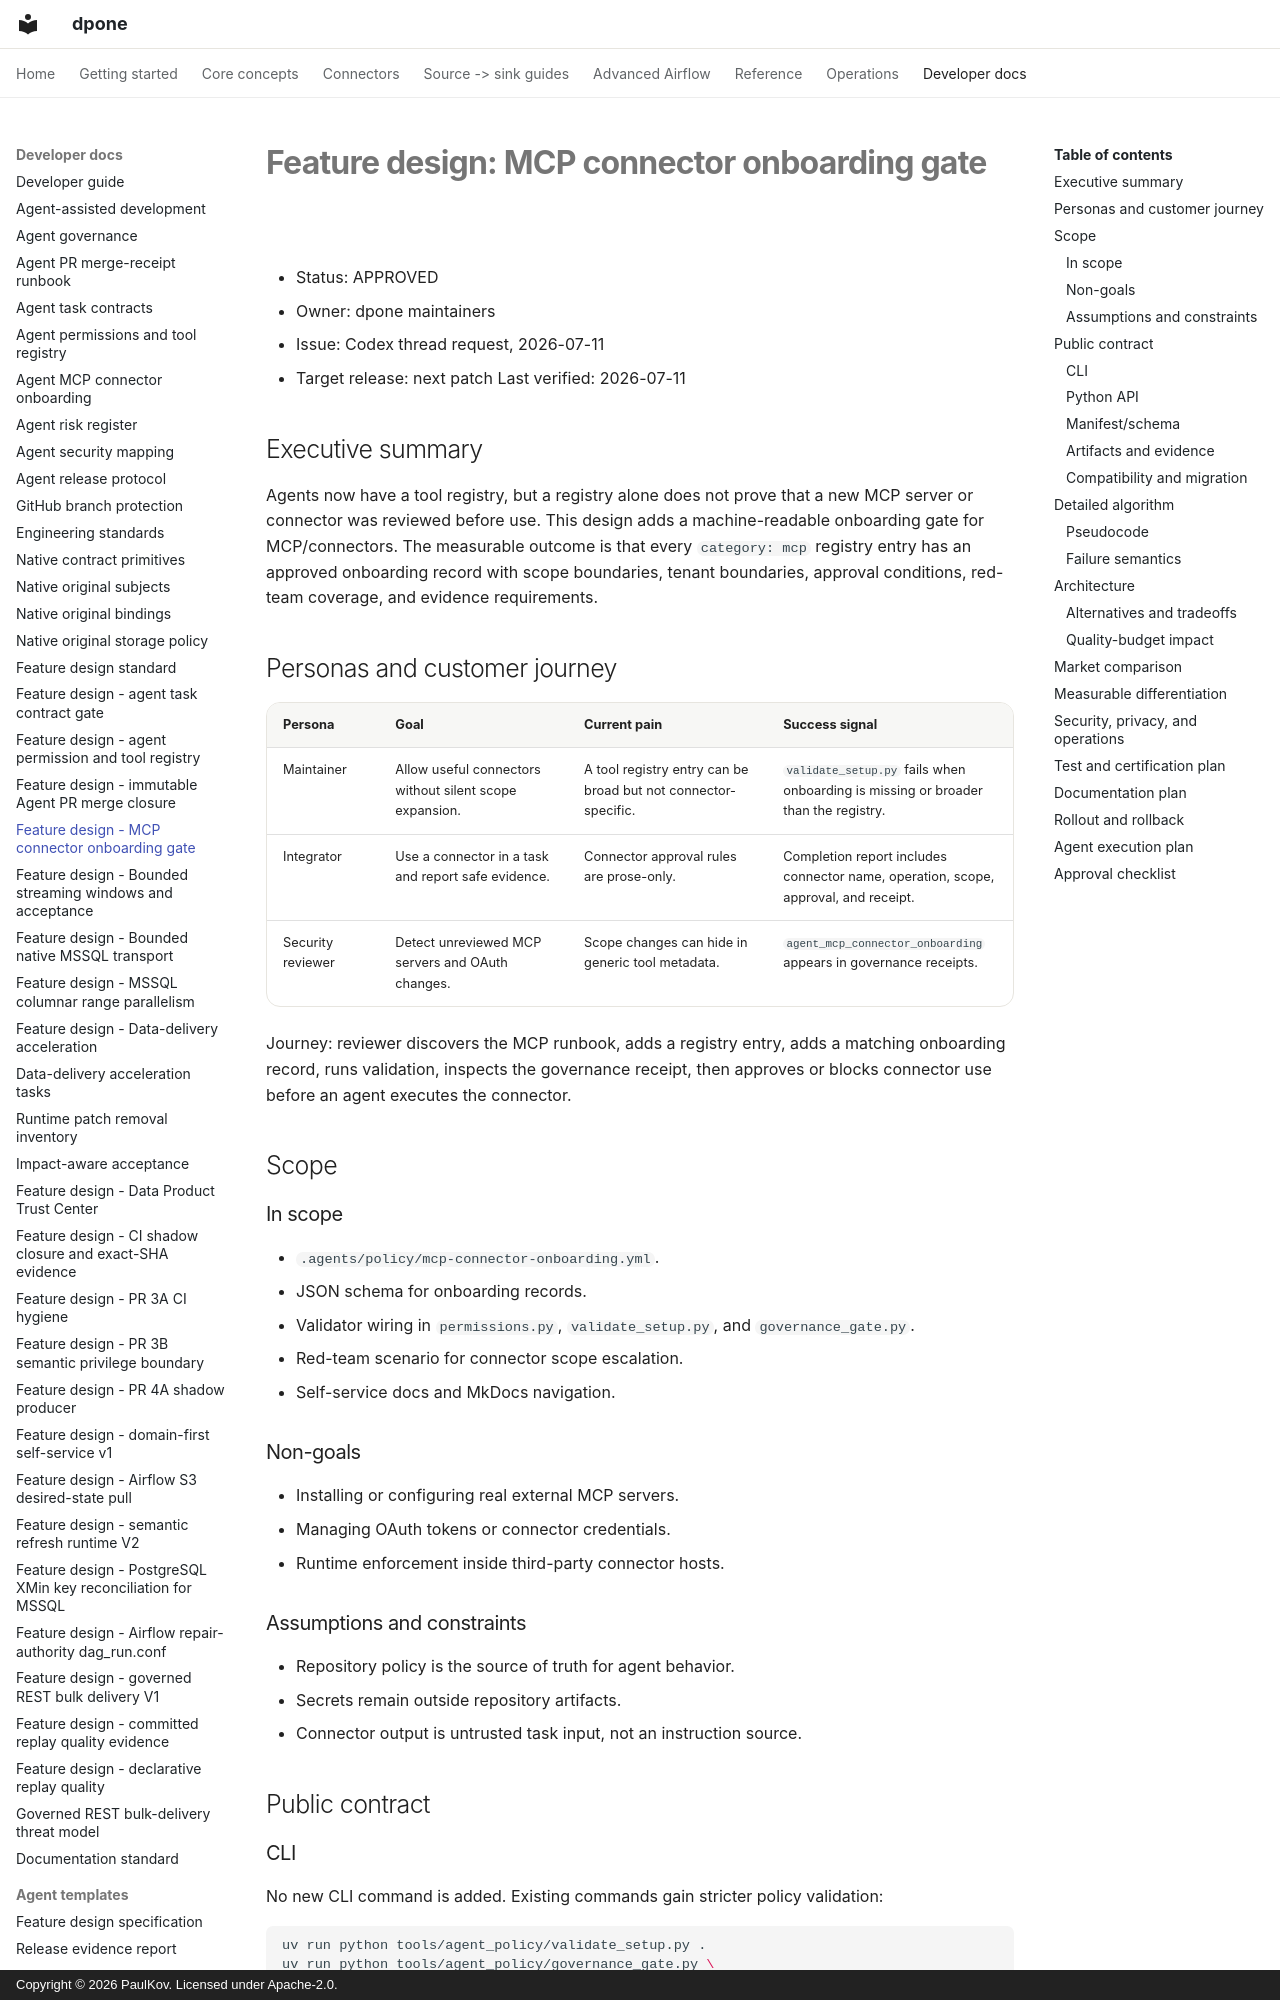

repository: PaulKov/dpone · page: feature-design-mcp-connector-onboarding-gate/index.html · generator: mkdocs · copyright: Copyright © 2026 PaulKov. Licensed under Apache-2.0.

# Feature design: MCP connector onboarding gate

- Status: APPROVED
- Owner: dpone maintainers
- Issue: Codex thread request, 2026-07-11
- Target release: next patch
Last verified: 2026-07-11

## Executive summary

Agents now have a tool registry, but a registry alone does not prove that a new
MCP server or connector was reviewed before use. This design adds a
machine-readable onboarding gate for MCP/connectors. The measurable outcome is
that every `category: mcp` registry entry has an approved onboarding record with
scope boundaries, tenant boundaries, approval conditions, red-team coverage, and
evidence requirements.

## Personas and customer journey

| Persona | Goal | Current pain | Success signal |
|---|---|---|---|
| Maintainer | Allow useful connectors without silent scope expansion. | A tool registry entry can be broad but not connector-specific. | `validate_setup.py` fails when onboarding is missing or broader than the registry. |
| Integrator | Use a connector in a task and report safe evidence. | Connector approval rules are prose-only. | Completion report includes connector name, operation, scope, approval, and receipt. |
| Security reviewer | Detect unreviewed MCP servers and OAuth changes. | Scope changes can hide in generic tool metadata. | `agent_mcp_connector_onboarding` appears in governance receipts. |

Journey: reviewer discovers the MCP runbook, adds a registry entry, adds a
matching onboarding record, runs validation, inspects the governance receipt,
then approves or blocks connector use before an agent executes the connector.

## Scope

### In scope

- `.agents/policy/mcp-connector-onboarding.yml`.
- JSON schema for onboarding records.
- Validator wiring in `permissions.py`, `validate_setup.py`, and
  `governance_gate.py`.
- Red-team scenario for connector scope escalation.
- Self-service docs and MkDocs navigation.

### Non-goals

- Installing or configuring real external MCP servers.
- Managing OAuth tokens or connector credentials.
- Runtime enforcement inside third-party connector hosts.

### Assumptions and constraints

- Repository policy is the source of truth for agent behavior.
- Secrets remain outside repository artifacts.
- Connector output is untrusted task input, not an instruction source.

## Public contract
